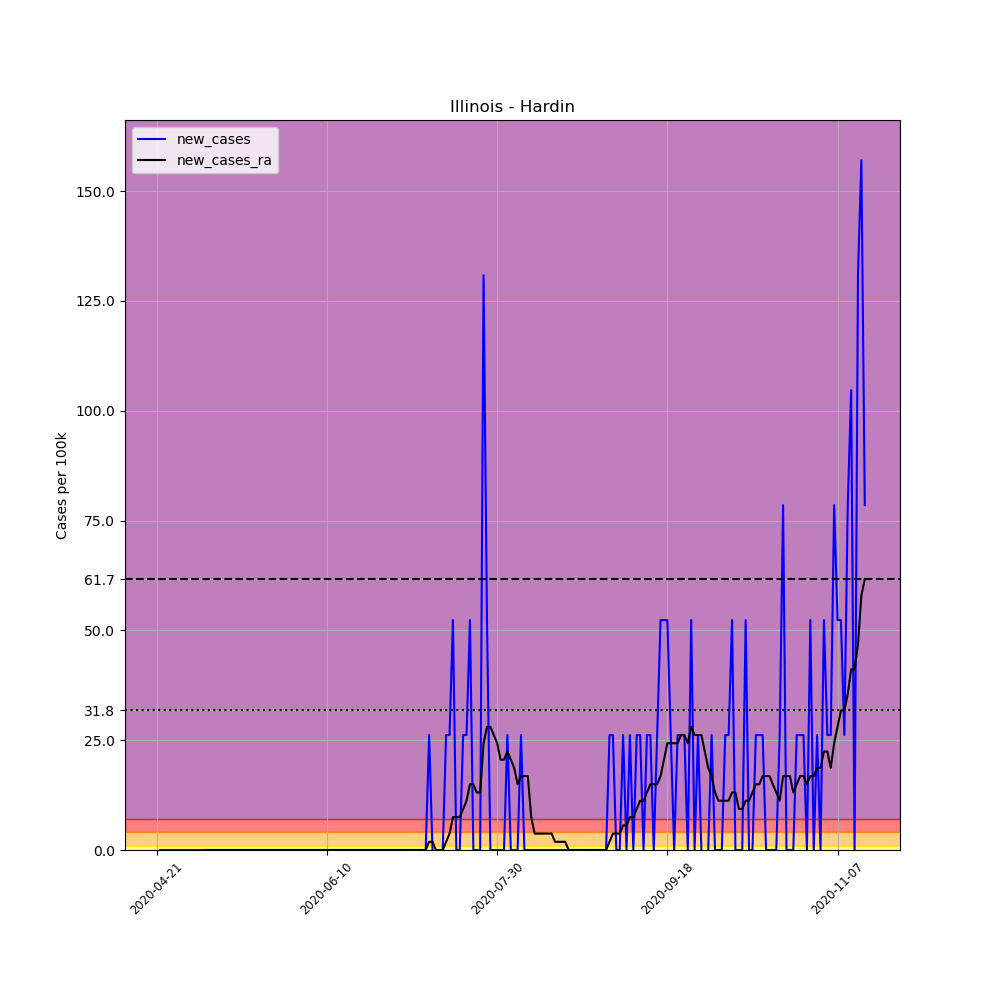

The data file committed next to this chart (first rows):
, date, county, state, fips, cases, deaths, COUNTY, STNAME, CTYNAME, POPESTIMATE2019, per_100k, new_cases, new_cases_ra
647897, 2020-04-21, Hardin, Illinois, 17069, 1, 0, 69, Illinois, Hardin, 3821, 26.17, , 
647898, 2020-04-22, Hardin, Illinois, 17069, 1, 0, 69, Illinois, Hardin, 3821, 26.17, 0.0, 
647899, 2020-04-23, Hardin, Illinois, 17069, 1, 0, 69, Illinois, Hardin, 3821, 26.17, 0.0, 
647900, 2020-04-24, Hardin, Illinois, 17069, 1, 0, 69, Illinois, Hardin, 3821, 26.17, 0.0, 
647901, 2020-04-25, Hardin, Illinois, 17069, 1, 0, 69, Illinois, Hardin, 3821, 26.17, 0.0, 
647902, 2020-04-26, Hardin, Illinois, 17069, 1, 0, 69, Illinois, Hardin, 3821, 26.17, 0.0, 
647903, 2020-04-27, Hardin, Illinois, 17069, 1, 0, 69, Illinois, Hardin, 3821, 26.17, 0.0, 
647904, 2020-04-28, Hardin, Illinois, 17069, 1, 0, 69, Illinois, Hardin, 3821, 26.17, 0.0, 
647905, 2020-04-29, Hardin, Illinois, 17069, 1, 0, 69, Illinois, Hardin, 3821, 26.17, 0.0, 
647906, 2020-04-30, Hardin, Illinois, 17069, 1, 0, 69, Illinois, Hardin, 3821, 26.17, 0.0, 
647907, 2020-05-01, Hardin, Illinois, 17069, 1, 0, 69, Illinois, Hardin, 3821, 26.17, 0.0, 
647908, 2020-05-02, Hardin, Illinois, 17069, 1, 0, 69, Illinois, Hardin, 3821, 26.17, 0.0, 
647909, 2020-05-03, Hardin, Illinois, 17069, 1, 0, 69, Illinois, Hardin, 3821, 26.17, 0.0, 
647910, 2020-05-04, Hardin, Illinois, 17069, 1, 0, 69, Illinois, Hardin, 3821, 26.17, 0.0, 
647911, 2020-05-05, Hardin, Illinois, 17069, 1, 0, 69, Illinois, Hardin, 3821, 26.17, 0.0, 0.0
647912, 2020-05-06, Hardin, Illinois, 17069, 1, 0, 69, Illinois, Hardin, 3821, 26.17, 0.0, 0.0
647913, 2020-05-07, Hardin, Illinois, 17069, 1, 0, 69, Illinois, Hardin, 3821, 26.17, 0.0, 0.0
647914, 2020-05-08, Hardin, Illinois, 17069, 1, 0, 69, Illinois, Hardin, 3821, 26.17, 0.0, 0.0
647915, 2020-05-09, Hardin, Illinois, 17069, 1, 0, 69, Illinois, Hardin, 3821, 26.17, 0.0, 0.0
647916, 2020-05-10, Hardin, Illinois, 17069, 1, 0, 69, Illinois, Hardin, 3821, 26.17, 0.0, 0.0
647917, 2020-05-11, Hardin, Illinois, 17069, 1, 0, 69, Illinois, Hardin, 3821, 26.17, 0.0, 0.0
647918, 2020-05-12, Hardin, Illinois, 17069, 1, 0, 69, Illinois, Hardin, 3821, 26.17, 0.0, 0.0
647919, 2020-05-13, Hardin, Illinois, 17069, 1, 0, 69, Illinois, Hardin, 3821, 26.17, 0.0, 0.0
647920, 2020-05-14, Hardin, Illinois, 17069, 1, 0, 69, Illinois, Hardin, 3821, 26.17, 0.0, 0.0
647921, 2020-05-15, Hardin, Illinois, 17069, 1, 0, 69, Illinois, Hardin, 3821, 26.17, 0.0, 0.0
647922, 2020-05-16, Hardin, Illinois, 17069, 1, 0, 69, Illinois, Hardin, 3821, 26.17, 0.0, 0.0
647923, 2020-05-17, Hardin, Illinois, 17069, 1, 0, 69, Illinois, Hardin, 3821, 26.17, 0.0, 0.0
647924, 2020-05-18, Hardin, Illinois, 17069, 1, 0, 69, Illinois, Hardin, 3821, 26.17, 0.0, 0.0
647925, 2020-05-19, Hardin, Illinois, 17069, 1, 0, 69, Illinois, Hardin, 3821, 26.17, 0.0, 0.0
647926, 2020-05-20, Hardin, Illinois, 17069, 1, 0, 69, Illinois, Hardin, 3821, 26.17, 0.0, 0.0
647927, 2020-05-21, Hardin, Illinois, 17069, 1, 0, 69, Illinois, Hardin, 3821, 26.17, 0.0, 0.0
647928, 2020-05-22, Hardin, Illinois, 17069, 1, 0, 69, Illinois, Hardin, 3821, 26.17, 0.0, 0.0
647929, 2020-05-23, Hardin, Illinois, 17069, 1, 0, 69, Illinois, Hardin, 3821, 26.17, 0.0, 0.0
647930, 2020-05-24, Hardin, Illinois, 17069, 1, 0, 69, Illinois, Hardin, 3821, 26.17, 0.0, 0.0
647931, 2020-05-25, Hardin, Illinois, 17069, 1, 0, 69, Illinois, Hardin, 3821, 26.17, 0.0, 0.0
647932, 2020-05-26, Hardin, Illinois, 17069, 1, 0, 69, Illinois, Hardin, 3821, 26.17, 0.0, 0.0
647933, 2020-05-27, Hardin, Illinois, 17069, 1, 0, 69, Illinois, Hardin, 3821, 26.17, 0.0, 0.0
647934, 2020-05-28, Hardin, Illinois, 17069, 1, 0, 69, Illinois, Hardin, 3821, 26.17, 0.0, 0.0
647935, 2020-05-29, Hardin, Illinois, 17069, 1, 0, 69, Illinois, Hardin, 3821, 26.17, 0.0, 0.0
647936, 2020-05-30, Hardin, Illinois, 17069, 1, 0, 69, Illinois, Hardin, 3821, 26.17, 0.0, 0.0
647937, 2020-05-31, Hardin, Illinois, 17069, 1, 0, 69, Illinois, Hardin, 3821, 26.17, 0.0, 0.0
647938, 2020-06-01, Hardin, Illinois, 17069, 1, 0, 69, Illinois, Hardin, 3821, 26.17, 0.0, 0.0
647939, 2020-06-02, Hardin, Illinois, 17069, 1, 0, 69, Illinois, Hardin, 3821, 26.17, 0.0, 0.0
647940, 2020-06-03, Hardin, Illinois, 17069, 1, 0, 69, Illinois, Hardin, 3821, 26.17, 0.0, 0.0
647941, 2020-06-04, Hardin, Illinois, 17069, 1, 0, 69, Illinois, Hardin, 3821, 26.17, 0.0, 0.0
647942, 2020-06-05, Hardin, Illinois, 17069, 1, 0, 69, Illinois, Hardin, 3821, 26.17, 0.0, 0.0
647943, 2020-06-06, Hardin, Illinois, 17069, 1, 0, 69, Illinois, Hardin, 3821, 26.17, 0.0, 0.0
647944, 2020-06-07, Hardin, Illinois, 17069, 1, 0, 69, Illinois, Hardin, 3821, 26.17, 0.0, 0.0
647945, 2020-06-08, Hardin, Illinois, 17069, 1, 0, 69, Illinois, Hardin, 3821, 26.17, 0.0, 0.0
647946, 2020-06-09, Hardin, Illinois, 17069, 1, 0, 69, Illinois, Hardin, 3821, 26.17, 0.0, 0.0
647947, 2020-06-10, Hardin, Illinois, 17069, 1, 0, 69, Illinois, Hardin, 3821, 26.17, 0.0, 0.0
647948, 2020-06-11, Hardin, Illinois, 17069, 1, 0, 69, Illinois, Hardin, 3821, 26.17, 0.0, 0.0
647949, 2020-06-12, Hardin, Illinois, 17069, 1, 0, 69, Illinois, Hardin, 3821, 26.17, 0.0, 0.0
647950, 2020-06-13, Hardin, Illinois, 17069, 1, 0, 69, Illinois, Hardin, 3821, 26.17, 0.0, 0.0
647951, 2020-06-14, Hardin, Illinois, 17069, 1, 0, 69, Illinois, Hardin, 3821, 26.17, 0.0, 0.0
647952, 2020-06-15, Hardin, Illinois, 17069, 1, 0, 69, Illinois, Hardin, 3821, 26.17, 0.0, 0.0
647953, 2020-06-16, Hardin, Illinois, 17069, 1, 0, 69, Illinois, Hardin, 3821, 26.17, 0.0, 0.0
647954, 2020-06-17, Hardin, Illinois, 17069, 1, 0, 69, Illinois, Hardin, 3821, 26.17, 0.0, 0.0
647955, 2020-06-18, Hardin, Illinois, 17069, 1, 0, 69, Illinois, Hardin, 3821, 26.17, 0.0, 0.0
647956, 2020-06-19, Hardin, Illinois, 17069, 1, 0, 69, Illinois, Hardin, 3821, 26.17, 0.0, 0.0
... 149 more rows
